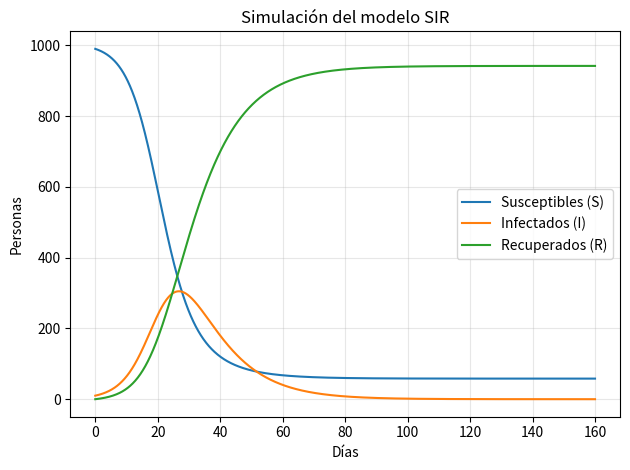

The script that saved this image:
import argparse

import matplotlib.pyplot as plt


def simular(poblacion, infectados_iniciales, beta, gamma, dias, paso=0.1):
    susceptibles = poblacion - infectados_iniciales
    infectados = infectados_iniciales
    recuperados = 0.0

    tiempos = [0.0]
    valores_s = [susceptibles]
    valores_i = [infectados]
    valores_r = [recuperados]

    cantidad_pasos = int(dias / paso)
    for numero_paso in range(1, cantidad_pasos + 1):
        contagios = min(beta * susceptibles * infectados / poblacion * paso, susceptibles)
        recuperaciones = min(gamma * infectados * paso, infectados)

        susceptibles -= contagios
        infectados += contagios - recuperaciones
        recuperados += recuperaciones

        tiempos.append(numero_paso * paso)
        valores_s.append(susceptibles)
        valores_i.append(infectados)
        valores_r.append(recuperados)

    return tiempos, valores_s, valores_i, valores_r


def main():
    parser = argparse.ArgumentParser(description="Simulador básico del modelo epidemiológico SIR.")
    parser.add_argument("--poblacion", type=int, default=1000, help="Población total (por defecto: 1000).")
    parser.add_argument("--infectados", type=int, default=10, help="Infectados iniciales (por defecto: 10).")
    parser.add_argument("--beta", type=float, default=0.3, help="Tasa de contagio (por defecto: 0.3).")
    parser.add_argument("--gamma", type=float, default=0.1, help="Tasa de recuperación (por defecto: 0.1).")
    parser.add_argument("--dias", type=int, default=160, help="Duración en días (por defecto: 160).")
    args = parser.parse_args()

    if args.poblacion <= 0:
        parser.error("--poblacion debe ser mayor que cero.")
    if not 0 < args.infectados <= args.poblacion:
        parser.error("--infectados debe estar entre 1 y la población total.")
    if args.beta < 0 or args.gamma < 0:
        parser.error("--beta y --gamma no pueden ser negativos.")
    if args.dias <= 0:
        parser.error("--dias debe ser mayor que cero.")

    tiempos, susceptibles, infectados, recuperados = simular(
        args.poblacion, args.infectados, args.beta, args.gamma, args.dias
    )

    plt.plot(tiempos, susceptibles, label="Susceptibles (S)")
    plt.plot(tiempos, infectados, label="Infectados (I)")
    plt.plot(tiempos, recuperados, label="Recuperados (R)")
    plt.xlabel("Días")
    plt.ylabel("Personas")
    plt.title("Simulación del modelo SIR")
    plt.legend()
    plt.grid(True, alpha=0.3)
    plt.tight_layout()
    plt.savefig("sir_simulacion.png", dpi=150)
    print(f"Pico de infectados: {max(infectados):.0f} personas")
    print("Gráfico guardado en sir_simulacion.png")
    plt.show()


if __name__ == "__main__":
    main()
